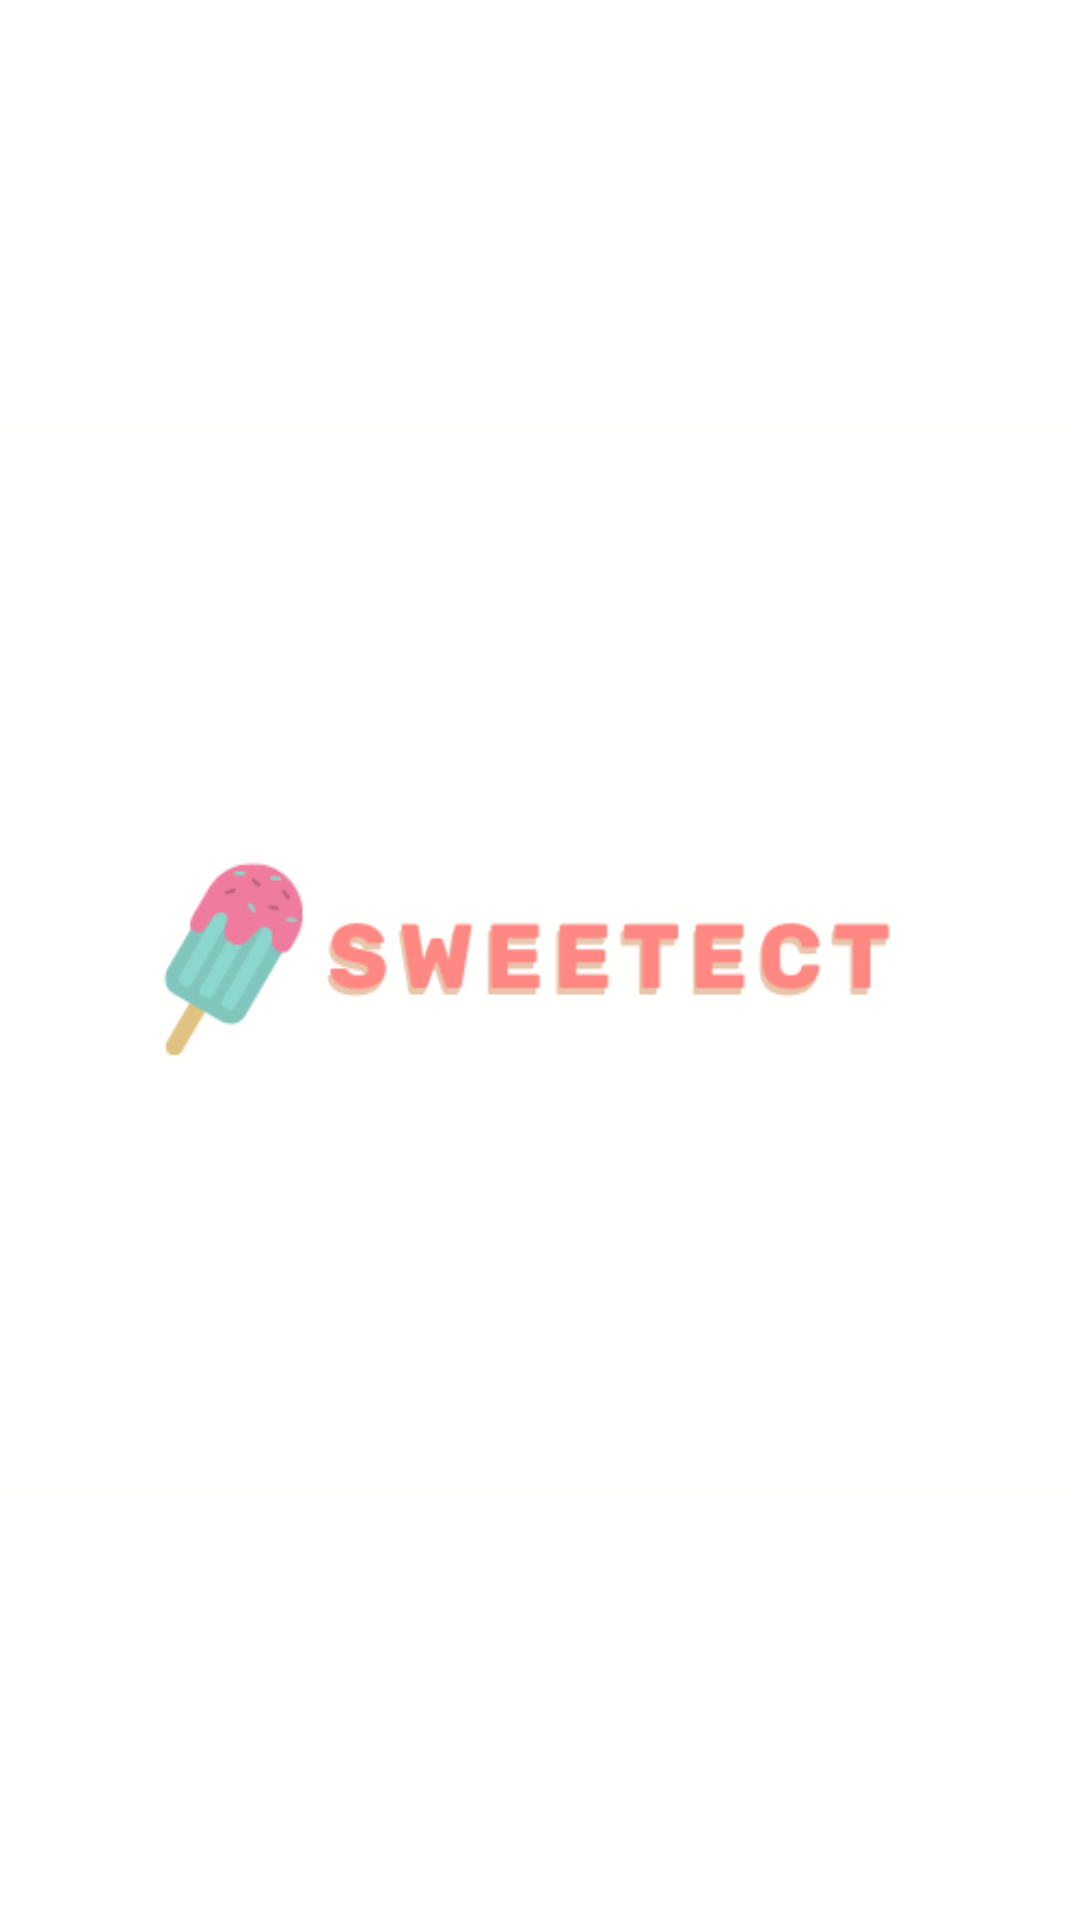

Here is an Android app screen rendered from its layout file. Give the layout XML and the strings, colors and styles it references.
<!-- AndroidManifest.xml: application theme Theme.SweetectApp -->
<!-- res/layout/activity_splash_screen.xml -->
<?xml version="1.0" encoding="utf-8"?>

<androidx.constraintlayout.widget.ConstraintLayout xmlns:android="http://schemas.android.com/apk/res/android"
    xmlns:app="http://schemas.android.com/apk/res-auto"
    xmlns:tools="http://schemas.android.com/tools"
    android:layout_width="match_parent"
    android:layout_height="match_parent"
    android:background="@color/white"
    tools:context=".SplashScreen">

    <ImageView
        android:id="@+id/img_splash"
        android:layout_width="wrap_content"
        android:layout_height="wrap_content"
        android:src="@drawable/logosweetect"
        app:layout_constraintBottom_toBottomOf="parent"
        app:layout_constraintEnd_toEndOf="parent"
        app:layout_constraintStart_toStartOf="parent"
        app:layout_constraintTop_toTopOf="parent" />

</androidx.constraintlayout.widget.ConstraintLayout>
<!-- resources referenced by this layout -->
<resources>
  <color name="white">#FFFFFFFF</color>
  <!-- drawable logosweetect: png bitmap (drawable, 10277 bytes) -->
  <style name="Theme.SweetectApp" parent="Theme.MaterialComponents.DayNight.DarkActionBar">
          
          <item name="colorPrimary">@color/purple_500</item>
          <item name="colorPrimaryVariant">@color/purple_700</item>
          <item name="colorOnPrimary">@color/white</item>
          
          <item name="colorSecondary">@color/teal_200</item>
          <item name="colorSecondaryVariant">@color/teal_700</item>
          <item name="colorOnSecondary">@color/black</item>
          
          <item name="android:statusBarColor" tools:targetApi="l">?attr/colorPrimaryVariant</item>
          
      </style>
  <color name="purple_500">#FF6200EE</color>
  <color name="purple_700">#FF3700B3</color>
  <color name="teal_200">#FF03DAC5</color>
  <color name="teal_700">#FF018786</color>
  <color name="black">#FF000000</color>
</resources>
